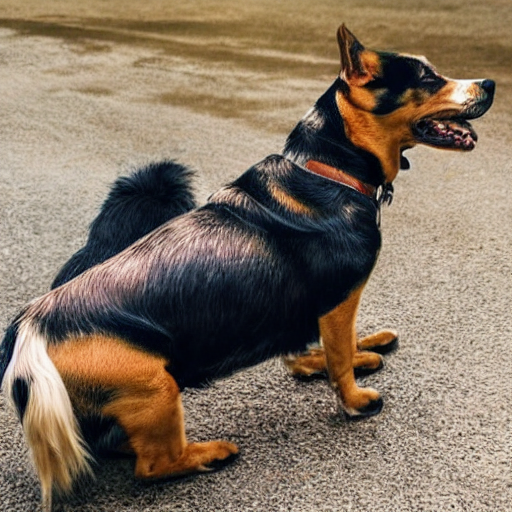
Generation parameters embedded in this image by AUTOMATIC1111 Stable Diffusion web UI or a fork of it (Forge, ...) (PNG 'parameters' text chunk):
dog
Steps: 50, Sampler: DDIM, CFG scale: 7, Seed: 3127440391, Size: 512x512, Model hash: 81761151